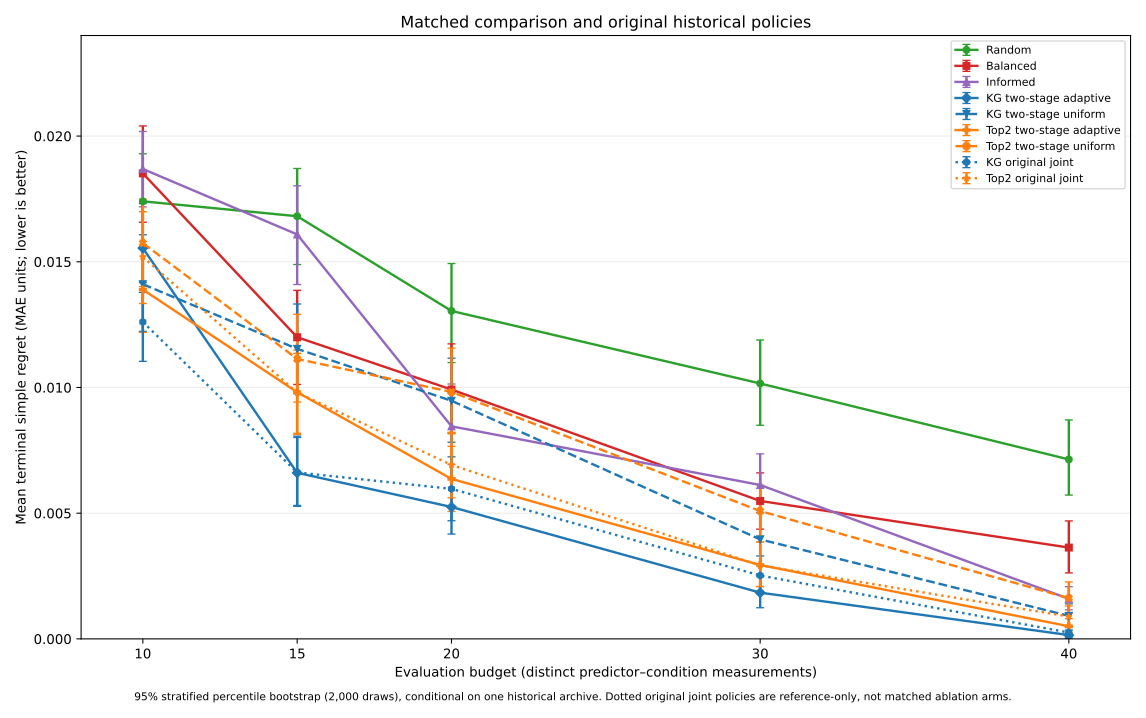

Source data for this figure (header and first rows):
budget, policy, episodes, mean_regret, regret_low, regret_high, p_correct, p_low, p_high, regret_p90
10, random, 240, 0.0174, 0.01557, 0.0193, 0.375, 0.3291, 0.425, 0.03906
10, balanced, 240, 0.01852, 0.01657, 0.0204, 0.3708, 0.3167, 0.425, 0.03906
10, informed, 240, 0.01869, 0.01719, 0.02018, 0.3583, 0.325, 0.3917, 0.04039
10, budgeted_top2, 240, 0.01519, 0.01334, 0.01699, 0.4542, 0.4042, 0.5042, 0.03906
15, random, 240, 0.01681, 0.01489, 0.01871, 0.4125, 0.3583, 0.4708, 0.03919
15, balanced, 240, 0.012, 0.01012, 0.01386, 0.5542, 0.5, 0.6083, 0.03513
15, informed, 240, 0.01609, 0.0141, 0.01802, 0.4458, 0.3917, 0.5042, 0.03906
15, budgeted_top2, 240, 0.009799, 0.008178, 0.01136, 0.5708, 0.5167, 0.625, 0.03513
20, random, 240, 0.01304, 0.01099, 0.01493, 0.5542, 0.4958, 0.6167, 0.03906
20, balanced, 240, 0.009917, 0.008186, 0.01173, 0.5833, 0.5292, 0.6375, 0.03513
20, informed, 240, 0.008455, 0.006935, 0.01014, 0.675, 0.625, 0.725, 0.03513
20, budgeted_top2, 240, 0.006917, 0.005612, 0.008218, 0.6375, 0.5875, 0.6875, 0.03226
30, random, 240, 0.01016, 0.008498, 0.01189, 0.5583, 0.4958, 0.6167, 0.03513
30, balanced, 240, 0.005487, 0.004366, 0.006603, 0.6833, 0.6333, 0.7333, 0.01206
30, informed, 240, 0.00612, 0.00503, 0.00736, 0.6583, 0.6042, 0.7083, 0.01206
30, budgeted_top2, 240, 0.002925, 0.002078, 0.003854, 0.8125, 0.7625, 0.8583, 0.01206
40, random, 240, 0.007138, 0.005721, 0.008709, 0.675, 0.6207, 0.7333, 0.03226
40, balanced, 240, 0.003632, 0.002624, 0.004693, 0.7875, 0.7375, 0.8333, 0.01206
40, informed, 240, 0.001592, 0.001156, 0.002078, 0.875, 0.8417, 0.9083, 0.01206
40, budgeted_top2, 240, 0.0008883, 0.0005025, 0.001308, 0.9333, 0.9042, 0.9625, 0.0
10, kg_one_step, 240, 0.01261, 0.01104, 0.01417, 0.5167, 0.4667, 0.5667, 0.03513
15, kg_one_step, 240, 0.00662, 0.005272, 0.008011, 0.6792, 0.6292, 0.7251, 0.03226
20, kg_one_step, 240, 0.005968, 0.004699, 0.007242, 0.7083, 0.6625, 0.7583, 0.03226
30, kg_one_step, 240, 0.002522, 0.001777, 0.003301, 0.8375, 0.7957, 0.8792, 0.01206
40, kg_one_step, 240, 0.0002513, 5.0254542981812735e-05, 0.0004523, 0.9792, 0.9625, 0.9958, 0.0
10, kg_two_stage_adaptive, 240, 0.01554, 0.01378, 0.01732, 0.4375, 0.3875, 0.4917, 0.03906
10, kg_two_stage_uniform, 240, 0.01411, 0.01223, 0.01608, 0.4792, 0.4208, 0.5333, 0.03513
15, kg_two_stage_adaptive, 240, 0.006605, 0.005308, 0.008065, 0.6958, 0.6458, 0.7417, 0.03226
15, kg_two_stage_uniform, 240, 0.01154, 0.009754, 0.01332, 0.5458, 0.4875, 0.6043, 0.03906
20, kg_two_stage_adaptive, 240, 0.005245, 0.004168, 0.006401, 0.7083, 0.6583, 0.7583, 0.01206
20, kg_two_stage_uniform, 240, 0.00947, 0.007822, 0.01117, 0.5833, 0.5208, 0.6417, 0.03513
30, kg_two_stage_adaptive, 240, 0.001839, 0.00124, 0.0025, 0.8708, 0.8292, 0.9083, 0.01206
30, kg_two_stage_uniform, 240, 0.003957, 0.002953, 0.005023, 0.7792, 0.7292, 0.8292, 0.01206
40, kg_two_stage_adaptive, 240, 0.0001508, 0.0, 0.0003518, 0.9875, 0.9708, 1.0, 0.0
40, kg_two_stage_uniform, 240, 0.0009166, 0.0005016, 0.001393, 0.9333, 0.9, 0.9625, 0.0
10, top2_two_stage_adaptive, 240, 0.01389, 0.01219, 0.01556, 0.4708, 0.4208, 0.5208, 0.03906
10, top2_two_stage_uniform, 240, 0.01574, 0.01402, 0.01749, 0.4, 0.3458, 0.45, 0.03906
15, top2_two_stage_adaptive, 240, 0.009811, 0.008132, 0.01149, 0.5917, 0.5417, 0.6417, 0.03513
15, top2_two_stage_uniform, 240, 0.01114, 0.009421, 0.01291, 0.5292, 0.475, 0.5875, 0.03513
20, top2_two_stage_adaptive, 240, 0.006362, 0.005071, 0.007658, 0.675, 0.6292, 0.725, 0.03226
20, top2_two_stage_uniform, 240, 0.009822, 0.008157, 0.01156, 0.5875, 0.5292, 0.6458, 0.03513
30, top2_two_stage_adaptive, 240, 0.002938, 0.002087, 0.003856, 0.8417, 0.8, 0.8833, 0.01206
30, top2_two_stage_uniform, 240, 0.005085, 0.004093, 0.006114, 0.6792, 0.6208, 0.7292, 0.01206
40, top2_two_stage_adaptive, 240, 0.0005025, 0.00025, 0.0008041, 0.9583, 0.9333, 0.9793, 0.0
40, top2_two_stage_uniform, 240, 0.001621, 0.001023, 0.002266, 0.8875, 0.85, 0.925, 0.01206
